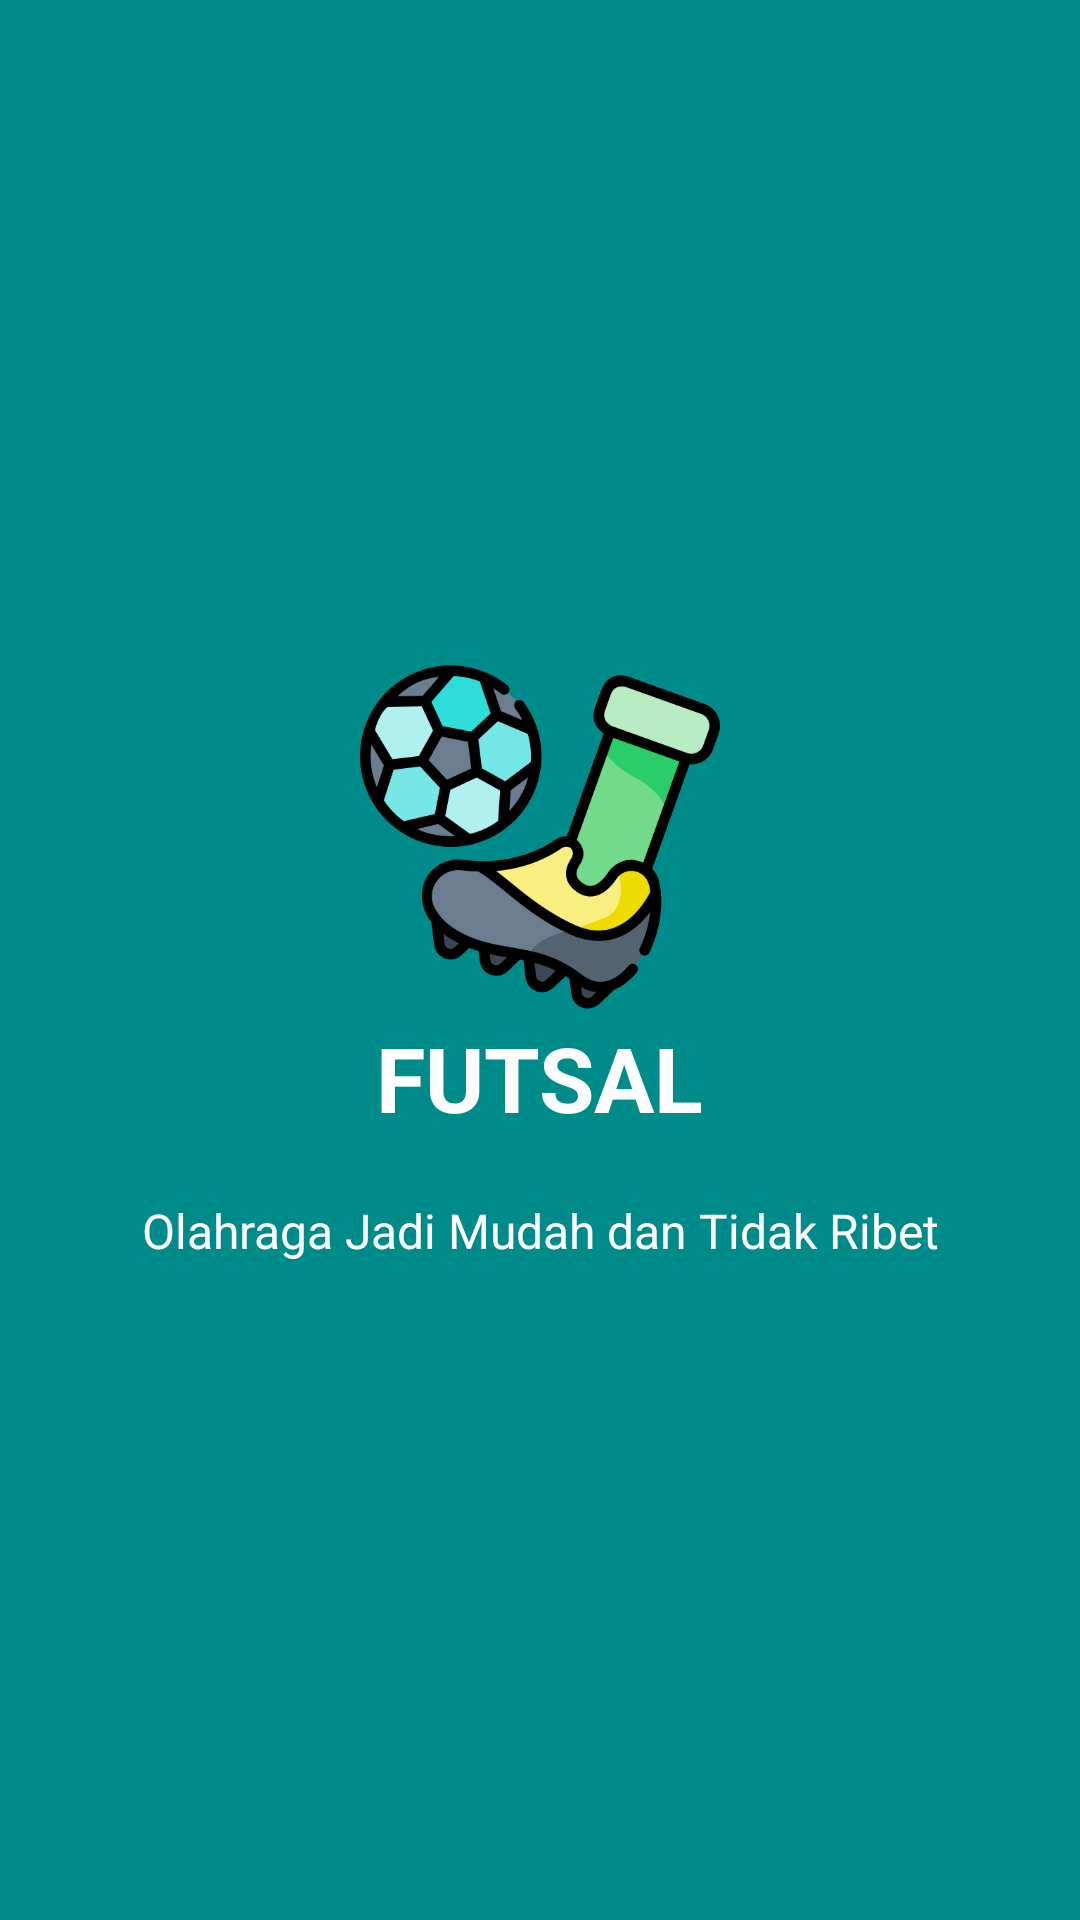

Write the Android layout XML for this screen, with the resource values it uses.
<!-- AndroidManifest.xml: application theme AppTheme -->
<!-- res/layout/slide3.xml -->
<?xml version="1.0" encoding="utf-8"?>
<RelativeLayout xmlns:android="http://schemas.android.com/apk/res/android"
    android:layout_width="match_parent"
    android:layout_height="match_parent"
    android:background="@color/bg_screen3">

    <LinearLayout
        android:layout_width="wrap_content"
        android:layout_height="wrap_content"
        android:layout_centerInParent="true"
        android:gravity="center_horizontal"
        android:orientation="vertical">

        <ImageView
            android:layout_width="@dimen/img_width_height"
            android:layout_height="@dimen/img_width_height"
            android:src="@drawable/playing" />

        <TextView
            android:layout_width="wrap_content"
            android:layout_height="wrap_content"
            android:text="@string/slide_3_title"
            android:textColor="@android:color/white"
            android:textSize="@dimen/slide_title"
            android:textStyle="bold" />

        <TextView
            android:layout_width="wrap_content"
            android:layout_height="wrap_content"
            android:layout_marginTop="20dp"
            android:paddingLeft="@dimen/desc_padding"
            android:paddingRight="@dimen/desc_padding"
            android:text="@string/slide_3_desc"
            android:textAlignment="center"
            android:textColor="@android:color/white"
            android:textSize="@dimen/slide_desc" />

    </LinearLayout>

</RelativeLayout>
<!-- resources referenced by this layout -->
<resources>
  <color name="bg_screen3">#008B8B</color>
  <dimen name="desc_padding">40dp</dimen>
  <dimen name="img_width_height">120dp</dimen>
  <dimen name="slide_desc">16dp</dimen>
  <dimen name="slide_title">30dp</dimen>
  <!-- drawable playing: png bitmap (drawable, 49665 bytes) -->
  <string name="slide_3_desc">Olahraga Jadi Mudah dan Tidak Ribet</string>
  <string name="slide_3_title">FUTSAL</string>
  <style name="AppTheme" parent="Theme.AppCompat.Light.DarkActionBar">
          
          <item name="colorPrimary">@color/colorGreen</item>
          <item name="colorPrimaryDark">@color/colorPrimaryDark</item>
          <item name="colorAccent">@color/colorAccent</item>
      </style>
  <color name="colorGreen">#32CD32</color>
  
  
      // TODO: 22/02/18
  <color name="colorPrimaryDark">#455a64</color>
  <color name="colorAccent">#000000</color>
</resources>
